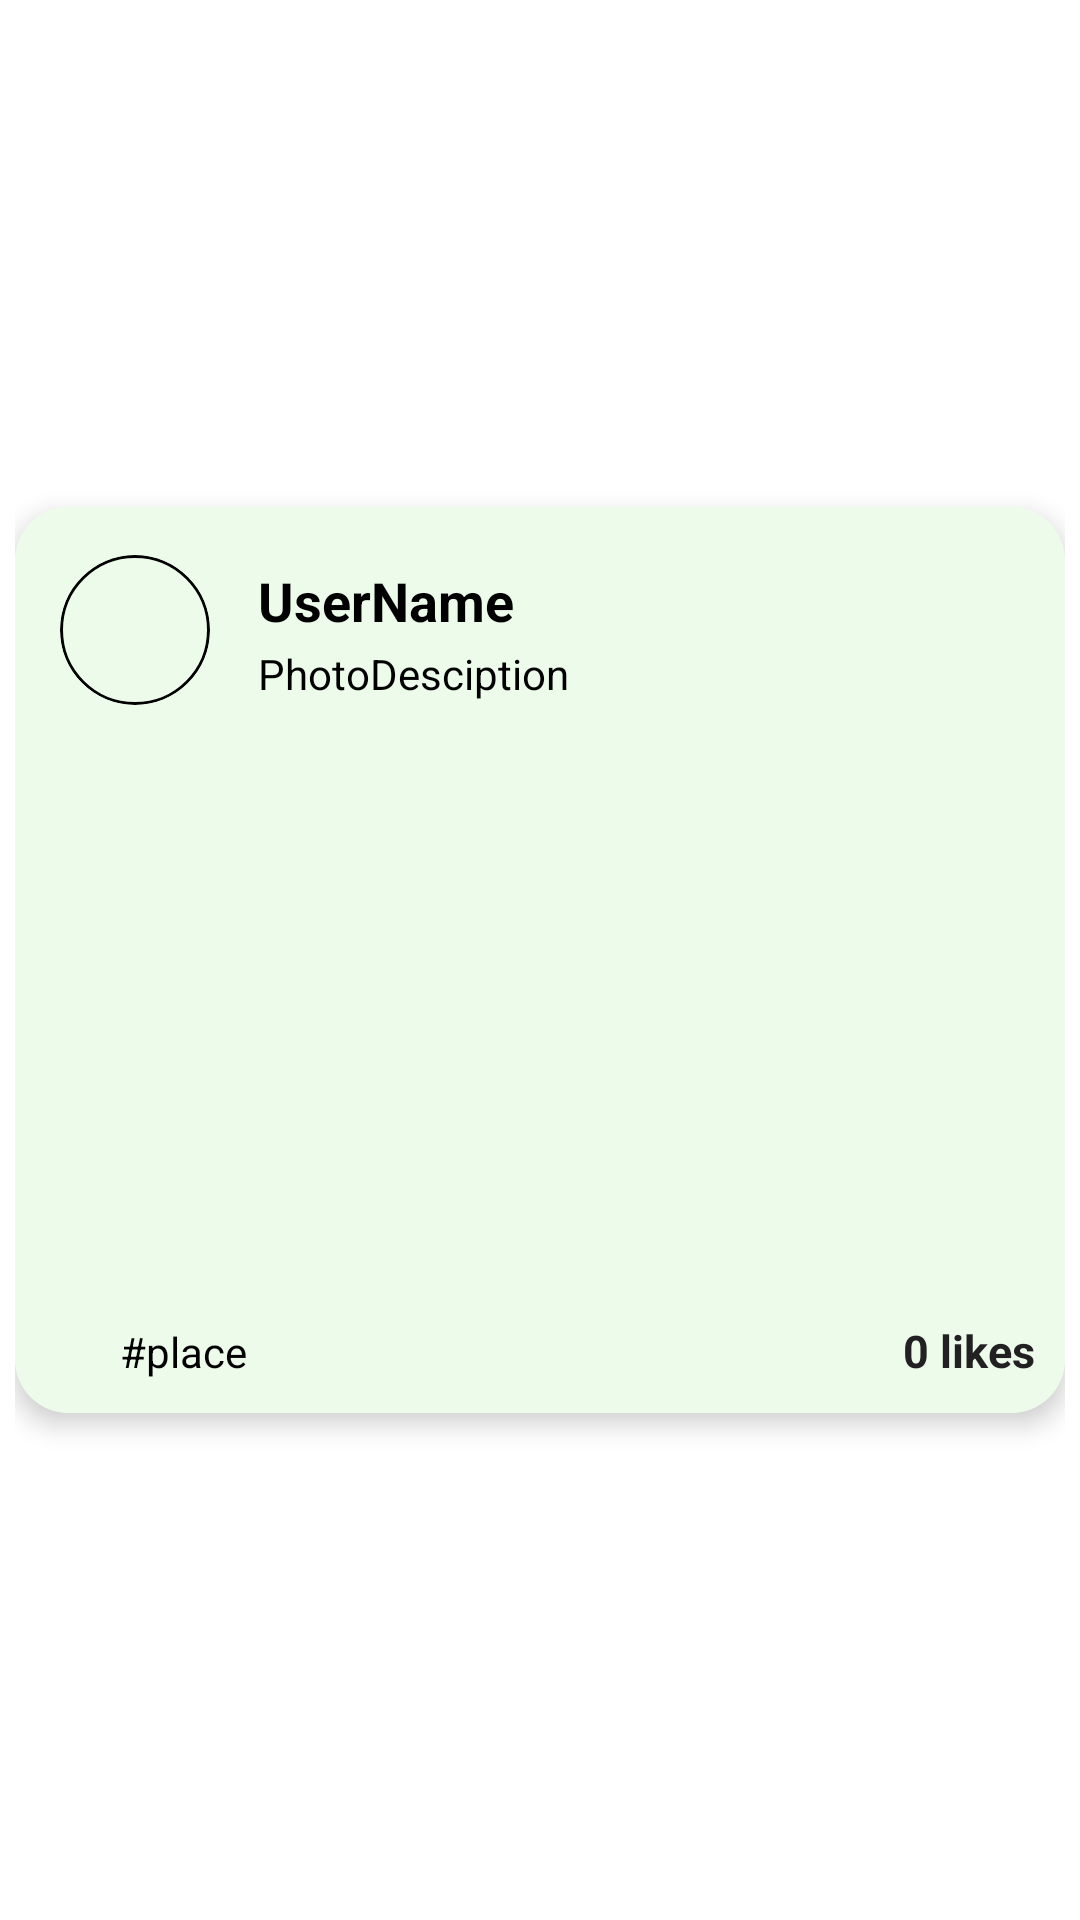

Write the Android layout XML for this screen, with the resource values it uses.
<!-- AndroidManifest.xml: application theme Theme.ActualTravellerKiviProjectUI -->
<!-- res/layout/social_media_page_recycler_view_row.xml -->
<?xml version="1.0" encoding="utf-8"?>
<androidx.constraintlayout.widget.ConstraintLayout xmlns:android="http://schemas.android.com/apk/res/android"
    xmlns:app="http://schemas.android.com/apk/res-auto"
    xmlns:tools="http://schemas.android.com/tools"
    android:layout_width="match_parent"
    android:layout_height="wrap_content"
    android:padding="5dp">

    <androidx.cardview.widget.CardView
        android:layout_width="350dp"
        android:layout_height="wrap_content"
        android:layout_marginStart="15dp"
        android:layout_marginTop="12dp"
        android:layout_marginEnd="15dp"
        android:layout_marginBottom="12dp"
        android:background="@color/light_green"
        app:cardCornerRadius="18dp"
        app:cardElevation="5dp"
        app:layout_constraintBottom_toBottomOf="parent"
        app:layout_constraintEnd_toEndOf="parent"
        app:layout_constraintStart_toStartOf="parent"
        app:layout_constraintTop_toTopOf="parent">

        <LinearLayout
            android:layout_width="match_parent"
            android:layout_height="wrap_content"
            android:background="@color/light_green"
            android:dividerPadding="0dp"
            android:orientation="vertical"
            android:padding="10dp">

            <androidx.constraintlayout.widget.ConstraintLayout
                android:layout_width="match_parent"
                android:layout_height="wrap_content">

                <ImageView
                    android:id="@+id/imageView"
                    android:layout_width="50dp"
                    android:layout_height="50dp"
                    android:layout_marginStart="5dp"
                    android:layout_marginTop="6dp"
                    android:background="@drawable/circular_image_shape"
                    android:clipToOutline="true"
                    android:scaleType="centerCrop"
                    app:layout_constraintStart_toStartOf="parent"
                    app:layout_constraintTop_toTopOf="parent"
                    tools:srcCompat="@tools:sample/avatars" />

                <TextView
                    android:id="@+id/textView6"
                    android:layout_width="250dp"
                    android:layout_height="wrap_content"
                    android:layout_marginTop="8dp"
                    android:layout_marginEnd="9dp"
                    android:layout_marginBottom="2dp"
                    android:text="@string/social_media_username"
                    android:textColor="@color/black"
                    android:textSize="18sp"
                    android:textStyle="bold"
                    app:layout_constraintBottom_toTopOf="@+id/textView7"
                    app:layout_constraintEnd_toEndOf="parent"
                    app:layout_constraintTop_toTopOf="parent" />

                <TextView
                    android:id="@+id/textView7"
                    android:layout_width="250dp"
                    android:layout_height="wrap_content"
                    android:layout_marginEnd="9dp"
                    android:text="@string/social_media_photo_description"
                    android:textColor="@color/black"
                    app:layout_constraintBottom_toBottomOf="@id/imageView"
                    app:layout_constraintEnd_toEndOf="parent"
                    app:layout_constraintTop_toBottomOf="@id/textView6" />
            </androidx.constraintlayout.widget.ConstraintLayout>

            <ImageView
                android:id="@+id/imageView3"
                android:layout_width="match_parent"
                android:layout_height="200dp"
                android:layout_marginTop="5dp"
                android:adjustViewBounds="true"
                android:scaleType="fitXY" />

            <LinearLayout
                android:layout_width="match_parent"
                android:layout_height="match_parent"
                android:orientation="horizontal">

                <TextView
                    android:id="@+id/textView8"
                    android:layout_width="wrap_content"
                    android:layout_height="wrap_content"
                    android:layout_marginStart="25dp"
                    android:layout_weight="1"
                    android:textColor="@color/black"
                    android:text="@string/social_media_hashtag" />

                <ImageButton
                    android:id="@+id/imageButton2"
                    android:layout_width="26dp"
                    android:layout_height="21dp"
                    android:adjustViewBounds="true"
                    android:background="@android:color/transparent"
                    android:contentDescription="likeButton_emptyHeart"
                    android:scaleType="fitCenter"
                    app:srcCompat="@drawable/emptyheart" />

                <ImageButton
                    android:id="@+id/imageButton12"
                    android:layout_width="26dp"
                    android:layout_height="21dp"
                    android:adjustViewBounds="true"
                    android:background="@android:color/transparent"
                    android:contentDescription="likeButton_filledHeart"
                    android:scaleType="fitCenter"
                    app:srcCompat="@drawable/filledheart" />

                <TextView
                    android:id="@+id/textView9"
                    android:layout_width="wrap_content"
                    android:layout_height="wrap_content"
                    android:text="@string/social_media_hashtags"
                    android:textColor="@color/dark_gray"
                    android:textSize="15sp"
                    android:textStyle="bold" />
            </LinearLayout>

        </LinearLayout>

    </androidx.cardview.widget.CardView>
</androidx.constraintlayout.widget.ConstraintLayout>
<!-- resources referenced by this layout -->
<resources>
  <color name="black">#FF000000</color>
  <color name="dark_gray">#212121</color>
  <color name="light_green">#ECFBEA</color>
  <!-- drawable circular_image_shape (drawable) -->
  <?xml version="1.0" encoding="utf-8"?>
  <shape xmlns:android="http://schemas.android.com/apk/res/android"
      android:shape="oval">
      <solid android:color="@android:color/transparent" />
      <stroke android:color="@color/black"
          android:width="1dp"/>
  </shape>
  <string name="social_media_hashtag">#place</string>
  <string name="social_media_hashtags">0 likes</string>
  <string name="social_media_photo_description">PhotoDesciption</string>
  <string name="social_media_username">UserName</string>
  <style name="Theme.ActualTravellerKiviProjectUI" parent="Theme.MaterialComponents.DayNight.NoActionBar">
          
          <item name="colorPrimary">@color/purple_500</item>
          <item name="colorPrimaryVariant">@color/purple_700</item>
          <item name="colorOnPrimary">@color/white</item>
          
          <item name="colorSecondary">@color/teal_200</item>
          <item name="colorSecondaryVariant">@color/teal_700</item>
          <item name="colorOnSecondary">@color/black</item>
          
          <item name="android:statusBarColor">?attr/colorPrimaryVariant</item>
          
  
      </style>
  <color name="purple_500">#FF6200EE</color>
  <color name="purple_700">#FF3700B3</color>
  <color name="white">#FFFFFFFF</color>
  <color name="teal_200">#FF03DAC5</color>
  <color name="teal_700">#FF018786</color>
</resources>
